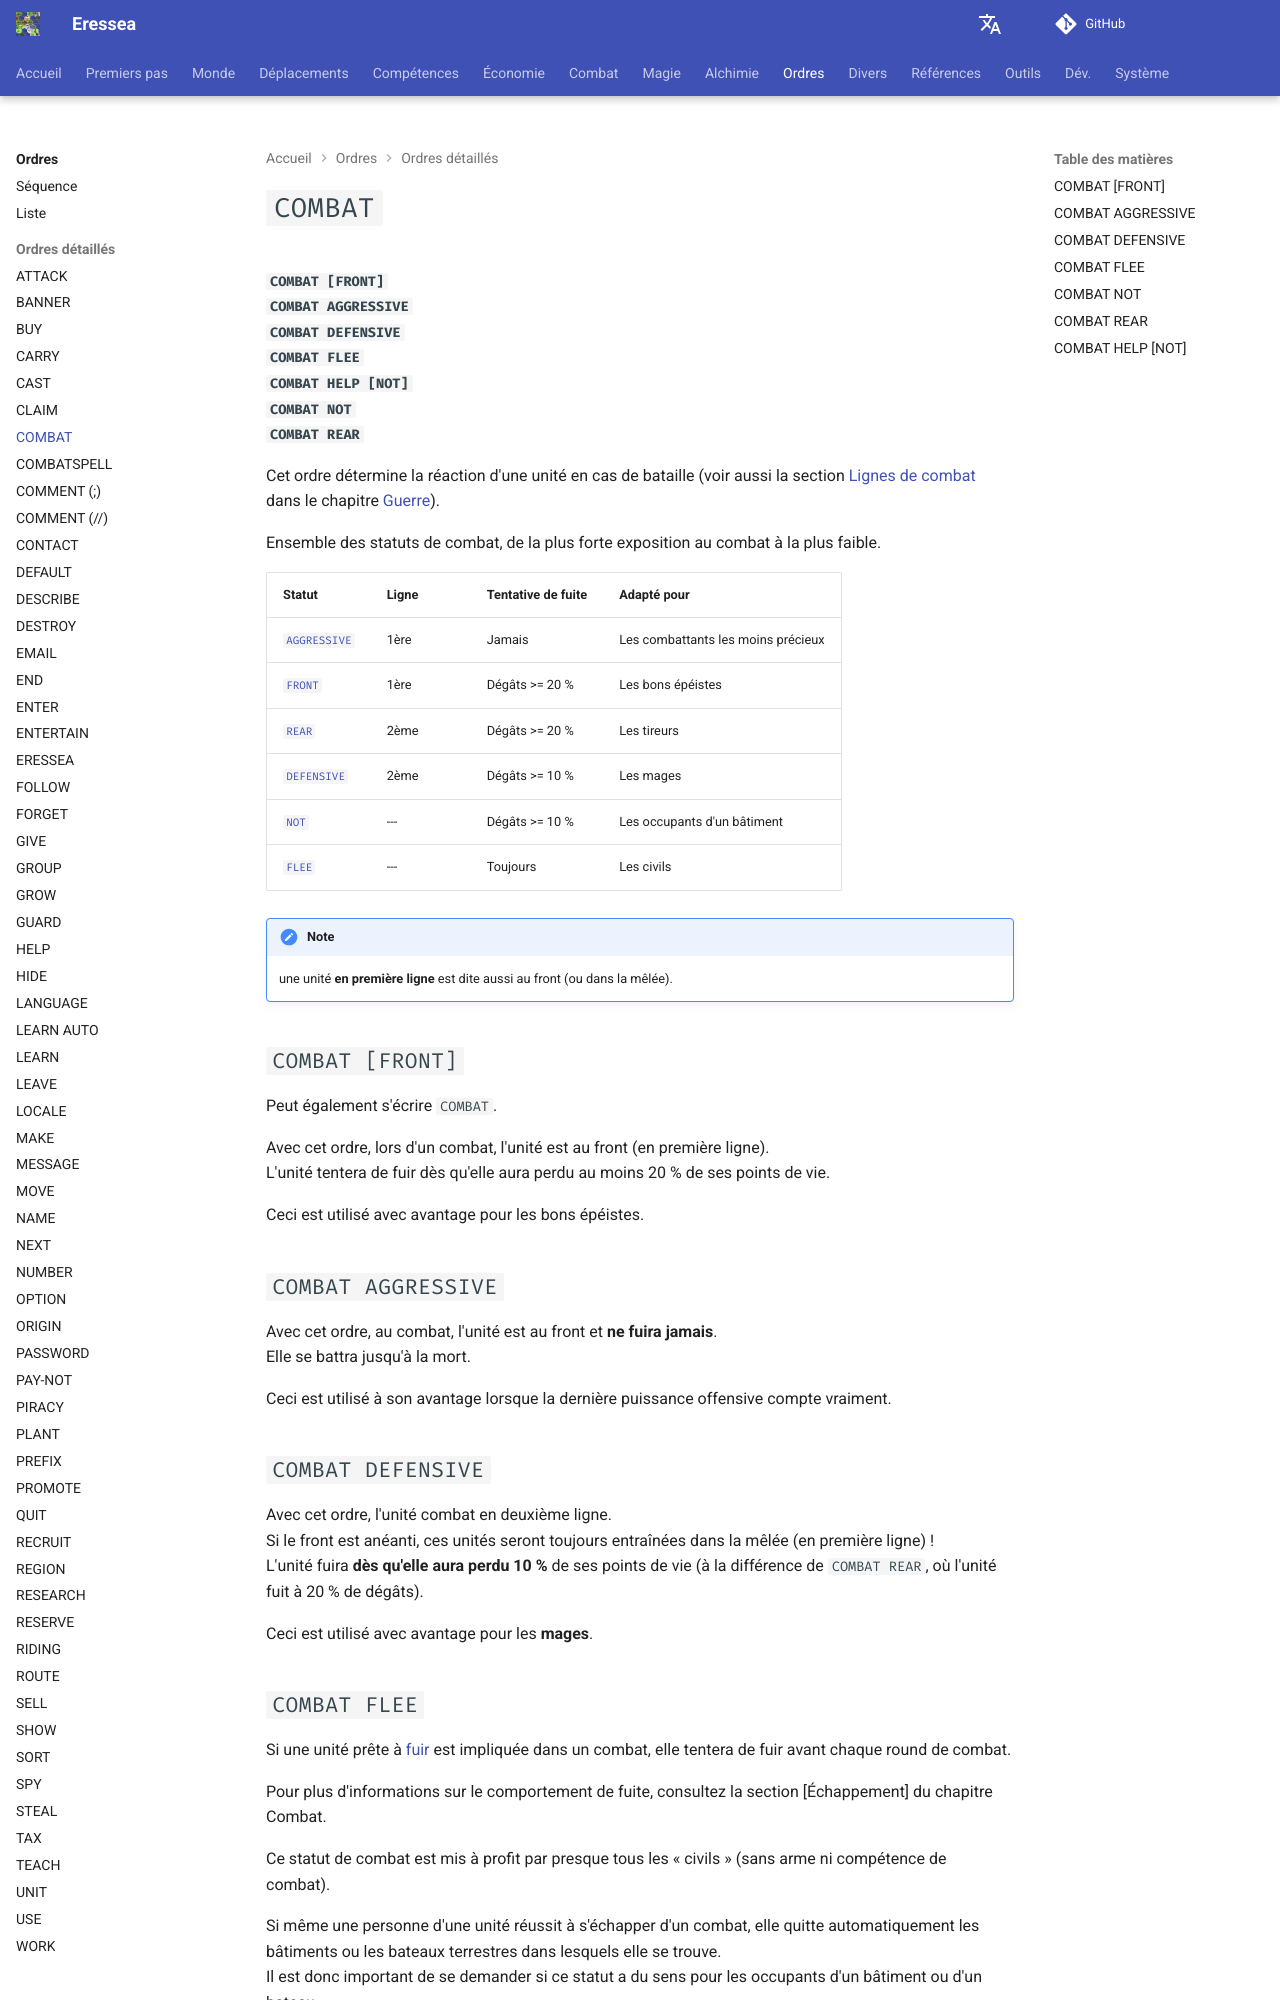

repository: zendev1710/eressea-doc · page: fr/orders/combat/index.html · generator: mkdocs

---
# cSpell:locale en-GB
alias: cmd-combat
---

# `COMBAT`

**`COMBAT`**`FRONT`  
**`COMBAT`**`AGGRESSIVE`  
**`COMBAT`**`REAR`  
**`COMBAT`**`DEFENSIVE`  
**`COMBAT`**`NOT`  
**`COMBAT`**`FLEE`  
**`COMBAT`**`HELP [NOT]`  

This order determines the reaction of a unit in the event of a battle (see also the section [Battle lines][combat-rows] in the chapter [[war]]).  

## `COMBAT AGGRESSIVE`

In combat, the unit is at the front and will never flee, but will fight to the death.  
This is used to advantage when the last bit of offensive power really counts.  

## `COMBAT FRONT`

In battle, the unit is at the front.  

It will attempt to flee when it has less than or equal to 20% of its hit points.  
This is used with advantage for good swordsmen.  
Can also come with `COMBAT` be set.  

## `COMBAT REAR`

The unit fights in the second row.  
If the front is wiped out, these units will still be drawn into the melee! This is used with advantage for shooters.  
The unit attempts to flee when it has less than or equal to 20% of its hit points.  

## `COMBAT DEFENSIV`

Like `COMBAT REAR`, but the unit will flee if it still has 90% of its hit points.  
This is used with advantage for mages.  

## `COMBAT NOT`

The unit only takes part in the fight if it is the target of an enemy [`ATTACK`][cmd-attack] command.  
This is used to advantage for units that stay out of combat but are not supposed to flee, e.g. to occupy a building.  
The unit attempts to flee when it still has 90% of its hit points.
